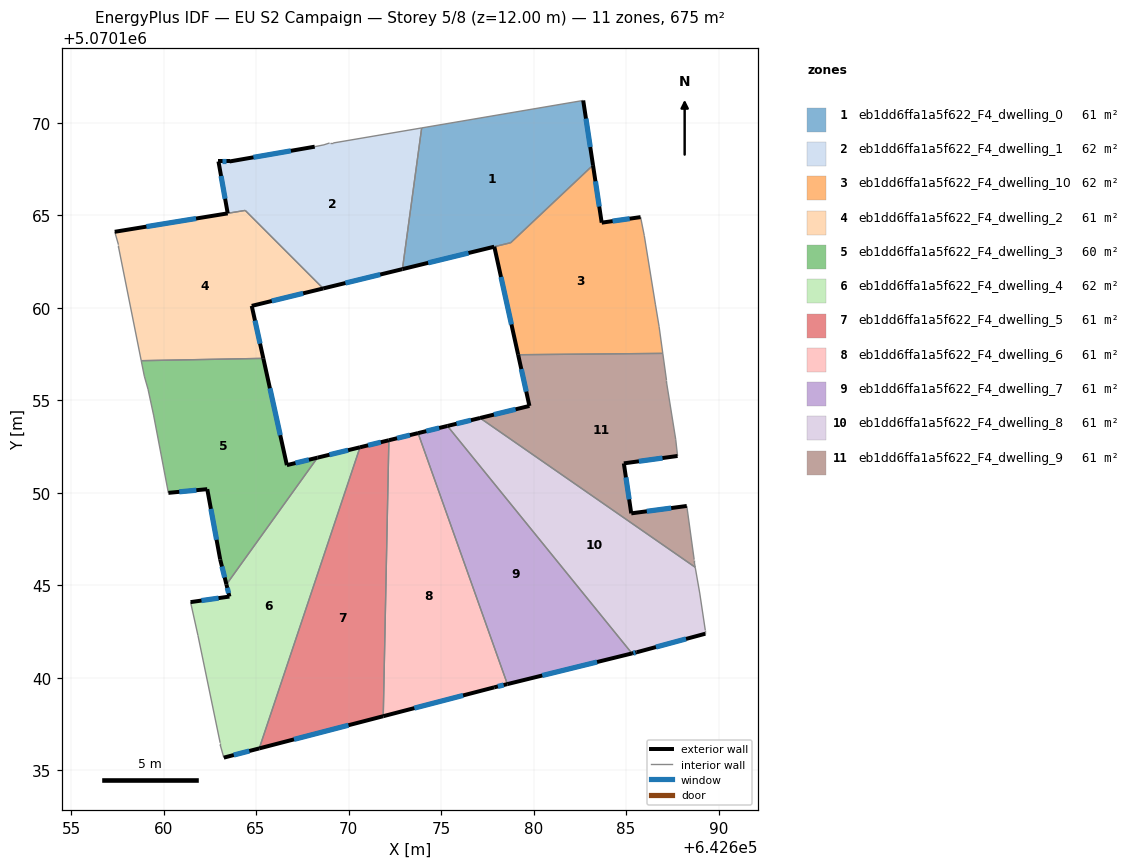
=== STOREY PLAN SPEC (per zone: floor XY polygon, exterior-wall plan segments, windows/doors) ===
zone 1: eb1dd6ffa1a5f622_F4_dwelling_0  (61.1 m²)
  floor: (642682.68, 5070171.21) (642683.21, 5070167.71) (642678.77, 5070163.52) (642672.91, 5070162.09) (642673.95, 5070169.73)
  exterior wall: (642672.91, 5070162.09) – (642677.87, 5070163.31)  [5.1 m]
    window: (642674.30, 5070162.43) – (642676.48, 5070162.97)  [3.0 m²]
  exterior wall: (642683.21, 5070167.71) – (642682.68, 5070171.21)  [3.5 m]
    window: (642683.06, 5070168.69) – (642682.83, 5070170.23)  [2.1 m²]
  interior walls: 4
zone 2: eb1dd6ffa1a5f622_F4_dwelling_1  (62.0 m²)
  floor: (642673.95, 5070169.73) (642672.91, 5070162.09) (642668.63, 5070161.05) (642664.42, 5070165.27) (642663.47, 5070165.11) (642662.97, 5070167.91) (642663.57, 5070167.91) (642668.17, 5070168.71) (642668.67, 5070168.81) (642668.97, 5070168.91) (642669.17, 5070168.91)
  exterior wall: (642668.63, 5070161.05) – (642672.91, 5070162.09)  [4.4 m]
    window: (642669.83, 5070161.34) – (642671.71, 5070161.80)  [2.6 m²]
  exterior wall: (642662.97, 5070167.91) – (642663.47, 5070165.11)  [2.8 m]
    window: (642663.11, 5070167.13) – (642663.33, 5070165.90)  [1.6 m²]
  exterior wall: (642663.57, 5070167.91) – (642662.97, 5070167.91)  [0.6 m]
    window: (642663.40, 5070167.91) – (642663.14, 5070167.91)  [0.3 m²]
  exterior wall: (642668.17, 5070168.71) – (642663.57, 5070167.91)  [4.7 m]
    window: (642666.88, 5070168.49) – (642664.86, 5070168.14)  [2.7 m²]
  interior walls: 7
zone 3: eb1dd6ffa1a5f622_F4_dwelling_10  (61.6 m²)
  floor: (642685.79, 5070164.91) (642685.98, 5070163.90) (642686.58, 5070160.20) (642686.78, 5070159.00) (642686.98, 5070157.54) (642679.17, 5070157.47) (642677.88, 5070163.31) (642678.77, 5070163.52) (642683.21, 5070167.71) (642683.68, 5070164.61)
  exterior wall: (642677.88, 5070163.31) – (642679.17, 5070157.47)  [6.0 m]
    window: (642678.24, 5070161.67) – (642678.81, 5070159.10)  [3.5 m²]
  exterior wall: (642683.68, 5070164.61) – (642683.21, 5070167.71)  [3.1 m]
    window: (642683.55, 5070165.48) – (642683.34, 5070166.84)  [1.8 m²]
  exterior wall: (642685.79, 5070164.91) – (642683.68, 5070164.61)  [2.1 m]
    window: (642685.20, 5070164.82) – (642684.27, 5070164.69)  [1.2 m²]
  interior walls: 7
zone 4: eb1dd6ffa1a5f622_F4_dwelling_2  (60.7 m²)
  floor: (642664.42, 5070165.26) (642668.63, 5070161.05) (642664.77, 5070160.11) (642665.39, 5070157.27) (642658.80, 5070157.15) (642657.56, 5070163.31) (642657.56, 5070163.41) (642657.36, 5070164.11)
  exterior wall: (642664.77, 5070160.11) – (642668.63, 5070161.05)  [4.0 m]
    window: (642665.85, 5070160.37) – (642667.55, 5070160.79)  [2.3 m²]
  exterior wall: (642665.39, 5070157.27) – (642664.77, 5070160.11)  [2.9 m]
    window: (642665.22, 5070158.07) – (642664.94, 5070159.31)  [1.7 m²]
  exterior wall: (642663.47, 5070165.11) – (642657.36, 5070164.11)  [6.2 m]
    window: (642661.76, 5070164.83) – (642659.07, 5070164.39)  [3.6 m²]
  interior walls: 6
zone 5: eb1dd6ffa1a5f622_F4_dwelling_3  (60.4 m²)
  floor: (642665.39, 5070157.27) (642666.67, 5070151.50) (642668.32, 5070151.91) (642663.40, 5070145.05) (642663.06, 5070146.40) (642662.36, 5070150.20) (642660.26, 5070150.00) (642659.46, 5070154.21) (642659.16, 5070155.61) (642658.96, 5070156.31) (642658.80, 5070157.15)
  exterior wall: (642660.26, 5070150.00) – (642662.36, 5070150.20)  [2.1 m]
    window: (642660.85, 5070150.06) – (642661.78, 5070150.15)  [1.2 m²]
  exterior wall: (642666.67, 5070151.50) – (642665.39, 5070157.27)  [5.9 m]
    window: (642666.31, 5070153.12) – (642665.75, 5070155.66)  [3.4 m²]
  exterior wall: (642668.32, 5070151.91) – (642666.67, 5070151.50)  [1.7 m]
    window: (642667.86, 5070151.79) – (642667.13, 5070151.61)  [1.0 m²]
  exterior wall: (642663.06, 5070146.40) – (642663.40, 5070145.05)  [1.4 m]
    window: (642663.16, 5070146.02) – (642663.31, 5070145.43)  [0.8 m²]
  exterior wall: (642662.36, 5070150.20) – (642663.06, 5070146.40)  [3.9 m]
    window: (642662.56, 5070149.14) – (642662.87, 5070147.46)  [2.2 m²]
  interior walls: 6
zone 6: eb1dd6ffa1a5f622_F4_dwelling_4  (62.3 m²)
  floor: (642670.62, 5070152.47) (642665.17, 5070136.19) (642663.26, 5070135.69) (642663.06, 5070136.39) (642663.06, 5070136.49) (642661.86, 5070142.30) (642661.46, 5070144.10) (642663.56, 5070144.40) (642663.40, 5070145.05) (642668.32, 5070151.91)
  exterior wall: (642663.40, 5070145.05) – (642663.56, 5070144.40)  [0.7 m]
    window: (642663.45, 5070144.87) – (642663.52, 5070144.58)  [0.4 m²]
  exterior wall: (642670.62, 5070152.47) – (642668.32, 5070151.91)  [2.4 m]
    window: (642669.98, 5070152.31) – (642668.97, 5070152.06)  [1.4 m²]
  exterior wall: (642663.26, 5070135.69) – (642665.17, 5070136.19)  [2.0 m]
    window: (642663.80, 5070135.83) – (642664.64, 5070136.05)  [1.1 m²]
  exterior wall: (642663.56, 5070144.40) – (642661.46, 5070144.10)  [2.1 m]
    window: (642662.97, 5070144.31) – (642662.05, 5070144.18)  [1.2 m²]
  interior walls: 6
zone 7: eb1dd6ffa1a5f622_F4_dwelling_5  (61.4 m²)
  floor: (642672.18, 5070152.85) (642671.88, 5070137.93) (642665.17, 5070136.19) (642670.62, 5070152.47)
  exterior wall: (642672.18, 5070152.85) – (642670.62, 5070152.47)  [1.6 m]
    window: (642671.74, 5070152.74) – (642671.06, 5070152.57)  [0.9 m²]
  exterior wall: (642665.17, 5070136.19) – (642671.88, 5070137.93)  [6.9 m]
    window: (642667.05, 5070136.68) – (642670.00, 5070137.44)  [4.0 m²]
  interior walls: 2
zone 8: eb1dd6ffa1a5f622_F4_dwelling_6  (61.4 m²)
  floor: (642673.76, 5070153.23) (642678.58, 5070139.67) (642677.87, 5070139.49) (642671.88, 5070137.93) (642672.18, 5070152.85)
  exterior wall: (642673.76, 5070153.23) – (642672.18, 5070152.85)  [1.6 m]
    window: (642673.32, 5070153.12) – (642672.62, 5070152.95)  [0.9 m²]
  exterior wall: (642677.87, 5070139.49) – (642678.58, 5070139.67)  [0.7 m]
    window: (642678.07, 5070139.54) – (642678.39, 5070139.62)  [0.4 m²]
  exterior wall: (642671.88, 5070137.93) – (642677.87, 5070139.49)  [6.2 m]
    window: (642673.56, 5070138.37) – (642676.19, 5070139.05)  [3.6 m²]
  interior walls: 2
zone 9: eb1dd6ffa1a5f622_F4_dwelling_7  (61.4 m²)
  floor: (642675.34, 5070153.62) (642685.32, 5070141.32) (642678.58, 5070139.67) (642673.76, 5070153.23)
  exterior wall: (642675.34, 5070153.62) – (642673.76, 5070153.23)  [1.6 m]
    window: (642674.90, 5070153.51) – (642674.20, 5070153.34)  [0.9 m²]
  exterior wall: (642678.58, 5070139.67) – (642685.32, 5070141.32)  [6.9 m]
    window: (642680.47, 5070140.13) – (642683.43, 5070140.86)  [4.0 m²]
  interior walls: 2
zone 10: eb1dd6ffa1a5f622_F4_dwelling_8  (61.4 m²)
  floor: (642688.74, 5070145.98) (642688.98, 5070144.59) (642689.28, 5070142.59) (642689.28, 5070142.39) (642685.58, 5070141.39) (642685.32, 5070141.32) (642675.34, 5070153.62) (642677.11, 5070154.05)
  exterior wall: (642685.58, 5070141.39) – (642689.28, 5070142.39)  [3.8 m]
    window: (642686.62, 5070141.67) – (642688.24, 5070142.11)  [2.2 m²]
  exterior wall: (642685.32, 5070141.32) – (642685.58, 5070141.39)  [0.3 m]
    window: (642685.39, 5070141.34) – (642685.51, 5070141.37)  [0.2 m²]
  exterior wall: (642677.11, 5070154.05) – (642675.34, 5070153.62)  [1.8 m]
    window: (642676.61, 5070153.93) – (642675.84, 5070153.74)  [1.1 m²]
  interior walls: 5
zone 11: eb1dd6ffa1a5f622_F4_dwelling_9  (61.4 m²)
  floor: (642686.98, 5070157.54) (642687.18, 5070156.10) (642687.18, 5070156.00) (642687.68, 5070152.90) (642687.78, 5070152.00) (642684.88, 5070151.60) (642685.28, 5070148.89) (642688.28, 5070149.29) (642688.68, 5070146.39) (642688.68, 5070146.29) (642688.74, 5070145.98) (642677.11, 5070154.05) (642679.78, 5070154.70) (642679.17, 5070157.47)
  exterior wall: (642684.88, 5070151.60) – (642687.78, 5070152.00)  [2.9 m]
    window: (642685.69, 5070151.71) – (642686.97, 5070151.88)  [1.7 m²]
  exterior wall: (642685.28, 5070148.89) – (642684.88, 5070151.60)  [2.7 m]
    window: (642685.17, 5070149.65) – (642684.99, 5070150.84)  [1.6 m²]
  exterior wall: (642688.28, 5070149.29) – (642685.28, 5070148.89)  [3.0 m]
    window: (642687.44, 5070149.18) – (642686.12, 5070149.01)  [1.8 m²]
  exterior wall: (642679.78, 5070154.70) – (642677.11, 5070154.05)  [2.7 m]
    window: (642679.03, 5070154.52) – (642677.86, 5070154.23)  [1.6 m²]
  exterior wall: (642679.17, 5070157.47) – (642679.78, 5070154.70)  [2.8 m]
    window: (642679.34, 5070156.69) – (642679.61, 5070155.48)  [1.6 m²]
  interior walls: 9

=== DERIVED (storey summary) ===
Building: EU S2 Campaign
Storey: 5 of 8  (floor level z = 12.00 m)
Storey gross floor area: 675.0 m²
Zones on this storey: 11
  - eb1dd6ffa1a5f622_F4_dwelling_0: floor 61.1 m²; exterior wall 8.6 m (25.9 m²); 2 window(s) 5.0 m²; WWR 19.3%
  - eb1dd6ffa1a5f622_F4_dwelling_1: floor 62.0 m²; exterior wall 12.5 m (37.6 m²); 4 window(s) 7.3 m²; WWR 19.3%
  - eb1dd6ffa1a5f622_F4_dwelling_10: floor 61.6 m²; exterior wall 11.2 m (33.7 m²); 3 window(s) 6.5 m²; WWR 19.3%
  - eb1dd6ffa1a5f622_F4_dwelling_2: floor 60.7 m²; exterior wall 13.1 m (39.2 m²); 3 window(s) 7.6 m²; WWR 19.3%
  - eb1dd6ffa1a5f622_F4_dwelling_3: floor 60.4 m²; exterior wall 15.0 m (44.9 m²); 5 window(s) 8.7 m²; WWR 19.3%
  - eb1dd6ffa1a5f622_F4_dwelling_4: floor 62.3 m²; exterior wall 7.1 m (21.4 m²); 4 window(s) 4.1 m²; WWR 19.3%
  - eb1dd6ffa1a5f622_F4_dwelling_5: floor 61.4 m²; exterior wall 8.5 m (25.6 m²); 2 window(s) 4.9 m²; WWR 19.3%
  - eb1dd6ffa1a5f622_F4_dwelling_6: floor 61.4 m²; exterior wall 8.6 m (25.7 m²); 3 window(s) 5.0 m²; WWR 19.3%
  - eb1dd6ffa1a5f622_F4_dwelling_7: floor 61.4 m²; exterior wall 8.6 m (25.7 m²); 2 window(s) 5.0 m²; WWR 19.3%
  - eb1dd6ffa1a5f622_F4_dwelling_8: floor 61.4 m²; exterior wall 5.9 m (17.8 m²); 3 window(s) 3.4 m²; WWR 19.3%
  - eb1dd6ffa1a5f622_F4_dwelling_9: floor 61.4 m²; exterior wall 14.3 m (42.8 m²); 5 window(s) 8.3 m²; WWR 19.3%
Zone adjacency (shared interzone walls):
  - eb1dd6ffa1a5f622_F4_dwelling_0 ↔ eb1dd6ffa1a5f622_F4_dwelling_1
  - eb1dd6ffa1a5f622_F4_dwelling_0 ↔ eb1dd6ffa1a5f622_F4_dwelling_10
  - eb1dd6ffa1a5f622_F4_dwelling_1 ↔ eb1dd6ffa1a5f622_F4_dwelling_2
  - eb1dd6ffa1a5f622_F4_dwelling_10 ↔ eb1dd6ffa1a5f622_F4_dwelling_9
  - eb1dd6ffa1a5f622_F4_dwelling_2 ↔ eb1dd6ffa1a5f622_F4_dwelling_3
  - eb1dd6ffa1a5f622_F4_dwelling_3 ↔ eb1dd6ffa1a5f622_F4_dwelling_4
  - eb1dd6ffa1a5f622_F4_dwelling_4 ↔ eb1dd6ffa1a5f622_F4_dwelling_5
  - eb1dd6ffa1a5f622_F4_dwelling_5 ↔ eb1dd6ffa1a5f622_F4_dwelling_6
  - eb1dd6ffa1a5f622_F4_dwelling_6 ↔ eb1dd6ffa1a5f622_F4_dwelling_7
  - eb1dd6ffa1a5f622_F4_dwelling_7 ↔ eb1dd6ffa1a5f622_F4_dwelling_8
  - eb1dd6ffa1a5f622_F4_dwelling_8 ↔ eb1dd6ffa1a5f622_F4_dwelling_9